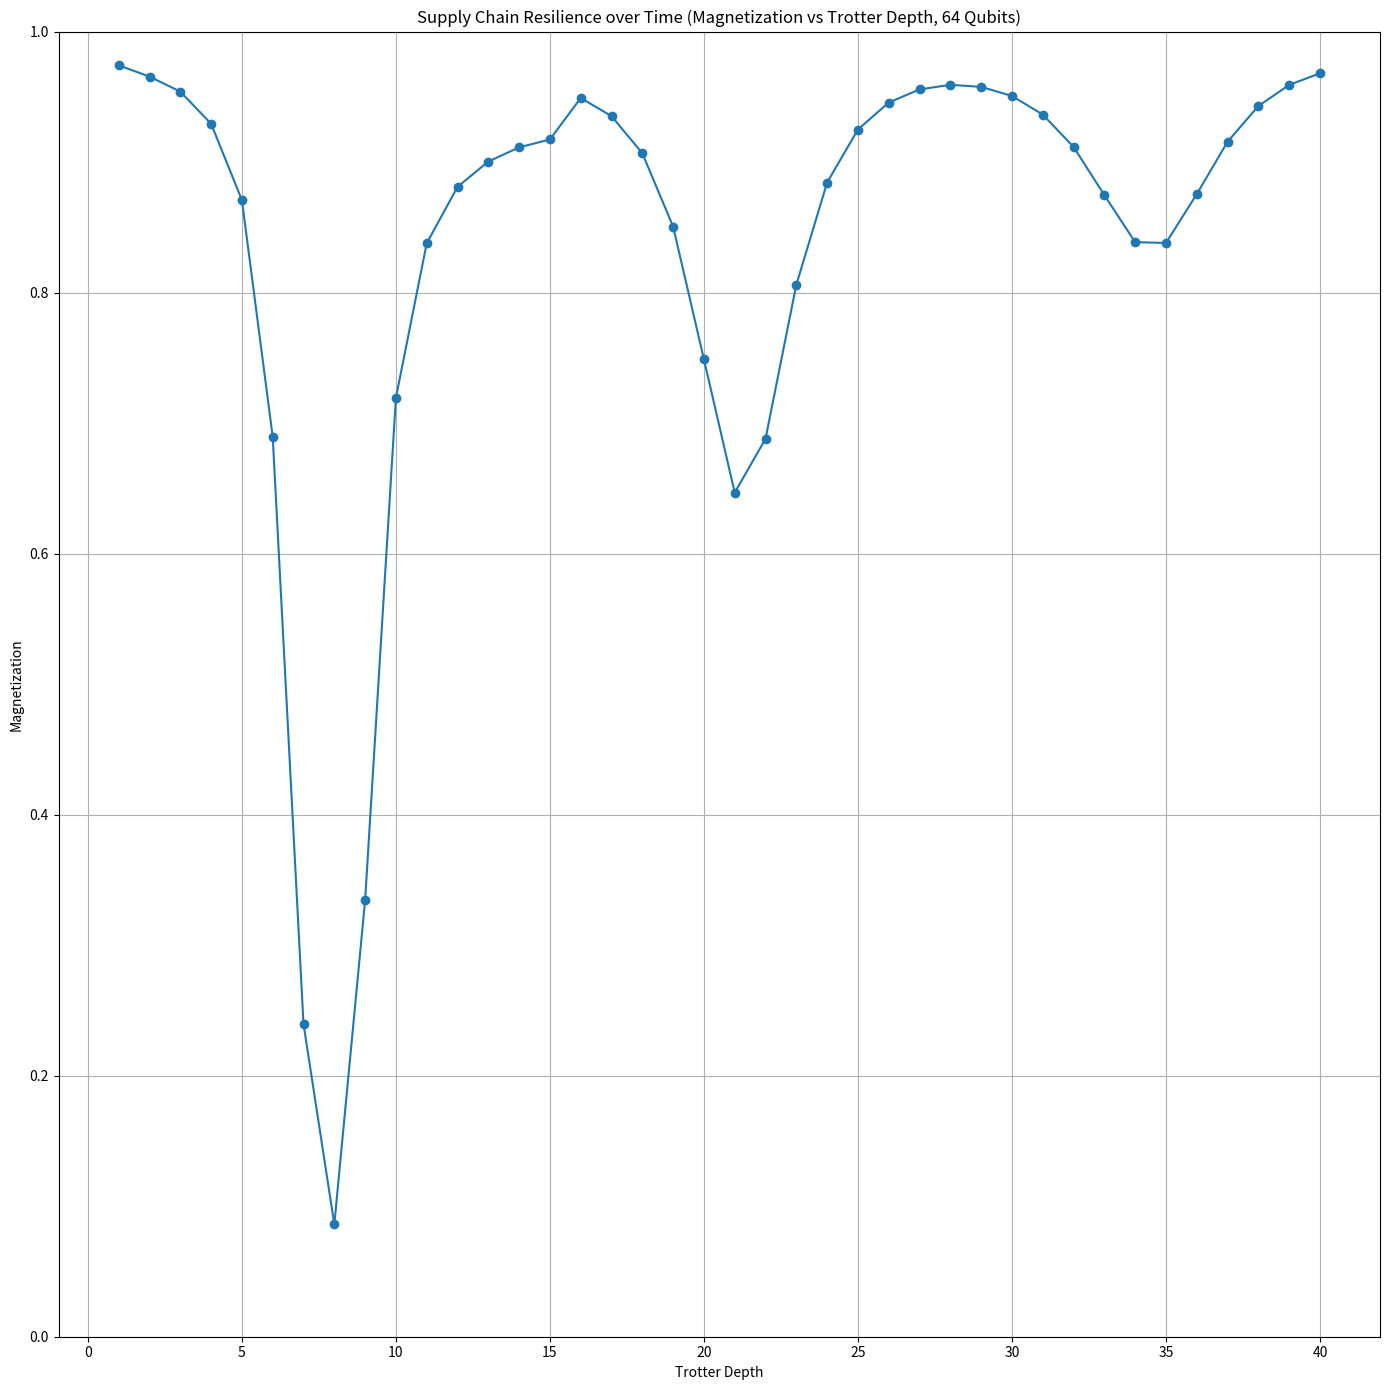

This figure's Python source:
# Tranverse field Ising model Trotterization
# [redacted]

# We reduce transverse field Ising model for globally uniform J and h parameters from a 2^n-dimensional problem to an (n+1)-dimensional approximation that suffers from no Trotter error. Upon noticing most time steps for Quantinuum's parameters had roughly a quarter to a third (or thereabouts) of their marginal probability in |0> state, it became obvious that transition to and from |0> state should dominate the mechanics. Further, the first transition tends to be to or from any state with Hamming weight of 1 (in other words, 1 bit set to 1 and the rest reset 0, or n bits set for Hamming weight of n). Further, on a torus, probability of all states with Hamming weight of 1 tends to be exactly symmetric. Assuming approximate symmetry in every respective Hamming weight, the requirement for the overall probability to converge to 1.0 or 100% in the limit of an infinite-dimensional Hilbert space suggests that Hamming weight marginal probability could be distributed like a geometric series. A small correction to exact symmetry should be made to favor closeness of "like" bits to "like" bits (that is, geometric closeness on the torus of "1" bits to "1" bits and "0" bits to "0" bits), but this does not affect average global magnetization. Adding an oscillation component with angular frequency proportional to J, we find excellent agreement with Trotterization approaching the limit of infinitesimal time step, for R^2 (coefficient of determination) of normalized marginal probability distribution of ideal Trotterized simulation as described by the (n+1)-dimensional approximate model, as well as for R^2 and RMSE (root-mean-square error) of global magnetization curve values.

import itertools
import math
import random
import numpy as np

import matplotlib.pyplot as plt


# Factor the qubit width for torus dimensions that are close as possible to square
def factor_width(width, is_transpose=False):
    col_len = math.floor(math.sqrt(width))
    while ((width // col_len) * col_len) != width:
        col_len -= 1
    row_len = width // col_len

    return (col_len, row_len) if is_transpose else (row_len, col_len)


# By Gemini (Google Search AI)
def int_to_bitstring(integer, length):
    return bin(integer)[2:].zfill(length)


# Drafted by Elara (OpenAI custom GPT), improved by Dan Strano
def closeness_like_bits(perm, n_rows, n_cols):
    """
    Compute closeness-of-like-bits metric C(state) for a given bitstring on an LxL toroidal grid.

    Parameters:
        perm: integer representing basis state, bit-length n_rows * n_cols
        n_rows: row count of torus
        n_cols: column count of torus

    Returns:
        normalized_closeness: float, in [-1, +1]
            +1 means all neighbors are like-like, -1 means all neighbors are unlike
    """
    # reshape the bitstring into LxL grid
    bitstring = list(int_to_bitstring(perm, n_rows * n_cols))
    grid = np.array(bitstring).reshape((n_rows, n_cols))
    total_edges = 0
    like_count = 0

    # iterate over each site, count neighbors (right and down to avoid double-count)
    for i in range(n_rows):
        for j in range(n_cols):
            s = grid[i, j]

            # right neighbor (wrap around)
            s_right = grid[i, (j + 1) % n_cols]
            like_count += 1 if s == s_right else -1
            total_edges += 1

            # down neighbor (wrap around)
            s_down = grid[(i + 1) % n_rows, j]
            like_count += 1 if s == s_down else -1
            total_edges += 1

    # normalize
    normalized_closeness = like_count / total_edges
    return normalized_closeness


# By Elara (OpenAI custom GPT)
def expected_closeness_weight(n_rows, n_cols, hamming_weight):
    L = n_rows * n_cols
    same_pairs = math.comb(hamming_weight, 2) + math.comb(L - hamming_weight, 2)
    total_pairs = math.comb(L, 2)
    mu_k = same_pairs / total_pairs
    return 2 * mu_k - 1  # normalized closeness in [-1,1]


def tfim_magnetization(J=-1.0, h=2.0, z=4, theta=math.pi / 18, t=5, n_qubits=16):
    # Constants:
    t2 = 1
    omega = 1.5

    # Quantinuum settings
    # J, h = -1.0, 2.0
    # theta = math.pi / 18

    # Pure ferromagnetic
    # J, h = -1.0, 0.0
    # theta = 0

    # Pure transverse field
    # J, h = 0.0, 2.0
    # theta = -math.pi / 2

    # Critical point (symmetry breaking)
    # J, h = -1.0, 1.0
    # theta = -math.pi / 4

    # print("t2: " + str(t2))
    # print("omega / pi: " + str(omega))

    omega *= math.pi

    # Mean-field critical angle (in radians)
    theta_c = math.asin(max(min(1, abs(h) / (z * J)) if np.isclose(z * J, 0) else (1 if J > 0 else -1), -1))
    # Set theta relative to that:
    delta_theta = theta - theta_c

    # This section calculates the geometric series weight per Hamming weight, with oscillating time dependence.
    # The mean-field ground state is encapsulated as a multiplier on the geometric series exponent.
    # Additionally, this same mean-field exponent is the amplitude of time-dependent oscillation (also in the geometric series exponent).

    magnetization = 0
    sqr_magnetization = 0
    if np.isclose(h, 0):
        # This agrees with small perturbations away from h = 0.
        magnetization = 1
        sqr_magnetization = 1
    elif np.isclose(J, 0):
        # This agrees with small perturbations away from J = 0.
        magnetization = 0
        sqr_magnetization = 0
    else:
        # [redacted]
        sin_delta_theta = math.sin(delta_theta)
        # "p" is the exponent of the geometric series weighting, for (n+1) dimensions of Hamming weight.
        # Notice that the expected symmetries are respected under reversal of signs of J and/or h.
        p = (
            ((2 ** (abs(J / h) - 1)) * (1 + sin_delta_theta * math.cos(J * omega * t + theta) / ((1 + math.sqrt(t / t2)) if t2 > 0 else 1)) - 1 / 2)
            if t2 > 0
            else (2 ** abs(J / h))
        )
        if p >= 1024:
            # This is approaching J / h -> infinity.
            magnetization = 1
            sqr_magnetization = 1
        else:
            # The magnetization components are weighted by (n+1) symmetric "bias" terms over possible Hamming weights.
            tot_n = 0
            bias = []
            for q in range(n_qubits + 1):
                n = 1 / ((n_qubits + 1) * (2 ** (p * q)))
                bias.append(n)
                tot_n += n
            # Normalize the results for 1.0 total marginal probability.
            for q in range(n_qubits + 1):
                bias[q] /= tot_n
                n = bias[q]
                m = (n_qubits - (q << 1)) / n_qubits
                magnetization += n * m
                sqr_magnetization += n * m * m
    if J > 0:
        # This is antiferromagnetism.
        bias.reverse()
        magnetization = -magnetization

    return magnetization, sqr_magnetization


def generate_samples(J=-1.0, h=2.0, z=4, theta=math.pi / 18, t=5, n_qubits=16, shots=100):
    # Constants:
    t2 = 1
    omega = 1.5 * math.pi
    n_rows, n_cols = factor_width(n_qubits, False)
    qubits = list(range(n_qubits))

    # Mean-field critical angle (in radians)
    theta_c = math.asin(max(min(1, abs(h) / (z * J)) if np.isclose(z * J, 0) else (1 if J > 0 else -1), -1))
    # Set theta relative to that:
    delta_theta = theta - theta_c

    bias = []
    if np.isclose(h, 0):
        # This agrees with small perturbations away from h = 0.
        bias.append(1)
        bias += n_qubits * [0]
    elif np.isclose(J, 0):
        # This agrees with small perturbations away from J = 0.
        bias = (n_qubits + 1) * [1 / (n_qubits + 1)]
    else:
        # [redacted]
        sin_delta_theta = math.sin(delta_theta)
        # "p" is the exponent of the geometric series weighting, for (n+1) dimensions of Hamming weight.
        # Notice that the expected symmetries are respected under reversal of signs of J and/or h.
        p = (
            ((2 ** (abs(J / h) - 1)) * (1 + sin_delta_theta * math.cos(J * omega * t + theta) / ((1 + math.sqrt(t / t2)) if t2 > 0 else 1)) - 1 / 2)
            if t2 > 0
            else (2 ** abs(J / h))
        )
        if p >= 1024:
            # This is approaching J / h -> infinity.
            bias.append(1)
            bias += n_qubits * [0]
        else:
            # The magnetization components are weighted by (n+1) symmetric "bias" terms over possible Hamming weights.
            tot_n = 0
            for q in range(n_qubits + 1):
                n = 1 / ((n_qubits + 1) * (2 ** (p * q)))
                if n == float("inf"):
                    tot_n = 1
                    bias = []
                    bias.append(1)
                    bias += n_qubits * [0]
                    break
                bias.append(n)
                tot_n += n
            # Normalize the results for 1.0 total marginal probability.
            for q in range(n_qubits + 1):
                bias[q] /= tot_n
    if J > 0:
        # This is antiferromagnetism.
        bias.reverse()

    thresholds = []
    tot_prob = 0
    for q in range(n_qubits + 1):
        tot_prob += bias[q]
        thresholds.append(tot_prob)
    thresholds[-1] = 1

    samples = []
    for s in range(shots):
        # First dimension: Hamming weight
        mag_prob = random.random()
        m = 0
        while thresholds[m] < mag_prob:
            m += 1

        # Second dimension: permutation within Hamming weight
        # [redacted]
        closeness_prob = random.random()
        tot_prob = 0
        state_int = 0
        for combo in itertools.combinations(qubits, m):
            state_int = sum(1 << pos for pos in combo)
            tot_prob += (1.0 + closeness_like_bits(state_int, n_rows, n_cols)) / (1.0 + expected_closeness_weight(n_rows, n_cols, m))
            if closeness_prob <= tot_prob:
                break

        samples.append(state_int)

    return samples


def simulate_localized_tfim(
    J_func,
    h_func,
    n_qubits=64,
    n_steps=20,
    delta_t=0.1,
    theta=[],
    z=[],
):
    t2 = 1
    omega = 3 * math.pi / 2

    magnetizations = []

    for step in range(n_steps):
        t = step * delta_t
        J_t = J_func(t)
        h_t = h_func(t)

        # compute magnetization per qubit, then average
        mag_per_qubit = []

        for q in range(n_qubits):
            # gather local couplings for qubit q
            J_eff = sum(J_t[q, j] for j in range(n_qubits) if (j != q)) / z[q]
            h_eff = h_t[q]
            mag_per_qubit.append(tfim_magnetization(J_eff, h_eff, z[q], theta[q], t, n_qubits))

        # combine per-qubit magnetizations (e.g., average)
        step_mag = float(np.mean(mag_per_qubit))
        magnetizations.append(step_mag)

    return magnetizations


# Dynamic J(t) generator
def generate_Jt(n_nodes, t):
    J = np.zeros((n_nodes, n_nodes))

    # Base ring topology
    for i in range(n_nodes):
        J[i, (i + 1) % n_nodes] = -1.0
        J[(i + 1) % n_nodes, i] = -1.0

    # Simulate disruption:
    if t >= 0.5 and t < 1.5:
        # "Port 3" temporarily fails → remove its coupling
        J[2, 3] = J[3, 2] = 0
        J[3, 4] = J[4, 3] = 0
    if t >= 1.0 and t < 1.5:
        # Alternate weak link opens between 1 and 4
        J[1, 4] = J[4, 1] = -0.3
    # Restoration: after step 15, port 3 recovers

    return J


def generate_ht(n_nodes, t):
    # We can program h(q, t) for spatial-temporal locality.
    h = np.zeros(n_nodes)
    # Time-varying transverse field
    c = 0.5 + 0.5 * np.cos(t * math.pi / 10)
    # We can program for spatial locality, but we don't.
    #  n_sqrt = math.sqrt(n_nodes)
    for i in range(n_nodes):
        # "Longitude"-dependent severity (arbitrary)
        # h[i] = ((i % n_sqrt) / n_sqrt) * c
        h[i] = c

    return h


if __name__ == "__main__":
    # Example usage

    # Qubit count
    n_qubits = 64
    # Trotter step count
    n_steps = 40
    # Simulated time per Trotter step
    delta_t = 0.1
    # Initial temperatures (per qubit)
    theta = [math.pi / 18] * n_qubits
    # Number of nearest neighbors:
    z = [2] * n_qubits
    J_func = lambda t: generate_Jt(n_qubits, t)
    h_func = lambda t: generate_ht(n_qubits, t)

    mag = simulate_localized_tfim(J_func, h_func, n_qubits, n_steps, delta_t, theta, z)
    ylim = ((min(mag) * 100) // 10) / 10
    plt.figure(figsize=(14, 14))
    plt.plot(list(range(1, n_steps + 1)), mag, marker="o", linestyle="-")
    plt.title("Supply Chain Resilience over Time (Magnetization vs Trotter Depth, " + str(n_qubits) + " Qubits)")
    plt.xlabel("Trotter Depth")
    plt.ylabel("Magnetization")
    plt.ylim(ylim, 1.0)
    plt.grid(True)
    plt.tight_layout()
    plt.show()
